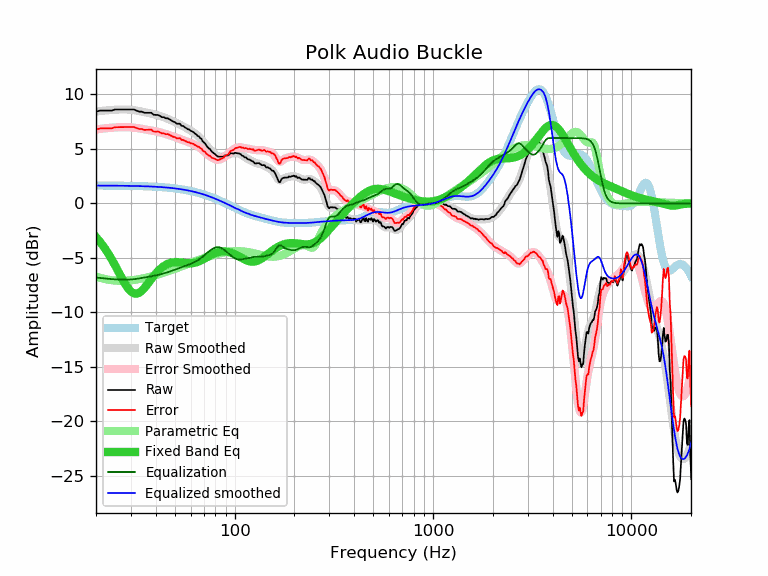

The file beside this chart, header and first rows:
frequency, raw, error, smoothed, error_smoothed, equalization, parametric_eq, equalized_raw, equalized_smoothed, target
20, 8.42, 6.78, 8.44, 6.80, -6.80, -3.09, 1.62, 1.64, 1.64
21, 8.52, 6.88, 8.48, 6.84, -6.84, -3.54, 1.68, 1.64, 1.64
22, 8.52, 6.89, 8.52, 6.88, -6.88, -4.04, 1.64, 1.64, 1.64
23, 8.52, 6.89, 8.55, 6.92, -6.92, -4.57, 1.60, 1.63, 1.63
24, 8.52, 6.89, 8.58, 6.95, -6.95, -5.13, 1.58, 1.63, 1.63
25, 8.62, 6.99, 8.60, 6.97, -6.97, -5.71, 1.65, 1.63, 1.63
26, 8.62, 7.00, 8.61, 6.99, -6.99, -6.30, 1.63, 1.62, 1.62
27, 8.62, 7.00, 8.62, 7.00, -7.00, -6.86, 1.62, 1.62, 1.62
28, 8.62, 7.00, 8.62, 7.01, -7.01, -7.37, 1.62, 1.62, 1.62
29, 8.62, 7.01, 8.61, 7.00, -7.00, -7.79, 1.62, 1.61, 1.61
30, 8.62, 7.01, 8.59, 6.98, -6.98, -8.09, 1.64, 1.61, 1.61
31, 8.62, 7.02, 8.56, 6.96, -6.96, -8.26, 1.66, 1.60, 1.60
32, 8.52, 6.92, 8.52, 6.92, -6.92, -8.29, 1.60, 1.60, 1.60
33, 8.42, 6.83, 8.48, 6.89, -6.89, -8.20, 1.53, 1.59, 1.59
34, 8.42, 6.84, 8.43, 6.85, -6.85, -8.02, 1.57, 1.58, 1.58
35, 8.32, 6.75, 8.38, 6.81, -6.81, -7.78, 1.51, 1.58, 1.58
36, 8.32, 6.75, 8.34, 6.77, -6.77, -7.51, 1.55, 1.57, 1.57
37, 8.32, 6.76, 8.29, 6.73, -6.73, -7.22, 1.59, 1.56, 1.56
38, 8.32, 6.77, 8.24, 6.69, -6.69, -6.95, 1.63, 1.55, 1.55
39, 8.14, 6.60, 8.19, 6.65, -6.65, -6.68, 1.49, 1.54, 1.54
40, 8.12, 6.59, 8.14, 6.61, -6.61, -6.44, 1.51, 1.53, 1.53
41, 8.12, 6.60, 8.08, 6.57, -6.57, -6.23, 1.55, 1.52, 1.52
42, 8.03, 6.53, 8.03, 6.52, -6.52, -6.04, 1.51, 1.51, 1.51
43, 7.91, 6.42, 7.96, 6.47, -6.47, -5.88, 1.44, 1.49, 1.49
44, 7.91, 6.43, 7.90, 6.42, -6.42, -5.74, 1.49, 1.48, 1.48
45, 7.81, 6.35, 7.83, 6.37, -6.37, -5.64, 1.44, 1.46, 1.46
46, 7.81, 6.36, 7.76, 6.31, -6.31, -5.55, 1.50, 1.45, 1.45
47, 7.71, 6.28, 7.69, 6.26, -6.26, -5.48, 1.46, 1.43, 1.43
48, 7.61, 6.20, 7.61, 6.20, -6.20, -5.44, 1.41, 1.42, 1.42
49, 7.51, 6.11, 7.54, 6.14, -6.14, -5.41, 1.37, 1.40, 1.40
50, 7.46, 6.08, 7.46, 6.08, -6.08, -5.39, 1.38, 1.38, 1.38
51, 7.32, 5.96, 7.38, 6.03, -6.03, -5.39, 1.30, 1.36, 1.36
52, 7.31, 5.97, 7.31, 5.97, -5.97, -5.39, 1.34, 1.34, 1.34
53, 7.31, 5.99, 7.23, 5.91, -5.91, -5.41, 1.40, 1.32, 1.32
54, 7.11, 5.82, 7.15, 5.86, -5.86, -5.42, 1.25, 1.29, 1.29
55, 7.11, 5.84, 7.08, 5.81, -5.81, -5.44, 1.30, 1.27, 1.27
56, 6.99, 5.75, 7.00, 5.75, -5.75, -5.46, 1.24, 1.25, 1.25
57, 6.91, 5.69, 6.92, 5.70, -5.70, -5.48, 1.21, 1.22, 1.22
58, 6.81, 5.62, 6.84, 5.65, -5.65, -5.49, 1.16, 1.19, 1.19
59, 6.78, 5.61, 6.76, 5.60, -5.60, -5.50, 1.18, 1.17, 1.17
60, 6.66, 5.52, 6.68, 5.54, -5.54, -5.50, 1.12, 1.14, 1.14
61, 6.61, 5.50, 6.60, 5.49, -5.49, -5.49, 1.12, 1.11, 1.11
62, 6.54, 5.46, 6.52, 5.44, -5.44, -5.47, 1.11, 1.08, 1.08
63, 6.41, 5.36, 6.43, 5.38, -5.38, -5.44, 1.03, 1.05, 1.05
64, 6.34, 5.32, 6.33, 5.31, -5.31, -5.41, 1.03, 1.02, 1.02
65, 6.20, 5.21, 6.23, 5.24, -5.24, -5.37, 0.96, 0.99, 0.99
66, 6.15, 5.20, 6.11, 5.16, -5.16, -5.32, 0.99, 0.95, 0.95
67, 6.00, 5.08, 6.00, 5.08, -5.08, -5.27, 0.92, 0.92, 0.92
68, 5.92, 5.04, 5.87, 4.98, -4.98, -5.21, 0.94, 0.88, 0.88
69, 5.69, 4.84, 5.74, 4.89, -4.89, -5.15, 0.80, 0.85, 0.85
70, 5.60, 4.79, 5.60, 4.79, -4.79, -5.09, 0.81, 0.81, 0.81
71, 5.50, 4.72, 5.47, 4.69, -4.69, -5.02, 0.81, 0.78, 0.78
72, 5.31, 4.57, 5.33, 4.59, -4.59, -4.96, 0.72, 0.74, 0.74
73, 5.18, 4.48, 5.20, 4.50, -4.50, -4.90, 0.68, 0.70, 0.70
74, 5.05, 4.39, 5.08, 4.41, -4.41, -4.84, 0.64, 0.66, 0.66
75, 5.00, 4.38, 4.96, 4.33, -4.33, -4.78, 0.67, 0.62, 0.62
76, 4.84, 4.26, 4.84, 4.26, -4.26, -4.73, 0.58, 0.59, 0.59
77, 4.72, 4.18, 4.74, 4.19, -4.19, -4.67, 0.53, 0.55, 0.55
78, 4.64, 4.14, 4.64, 4.13, -4.13, -4.63, 0.51, 0.51, 0.51
79, 4.57, 4.11, 4.55, 4.08, -4.08, -4.58, 0.49, 0.47, 0.47
... 553 more rows
